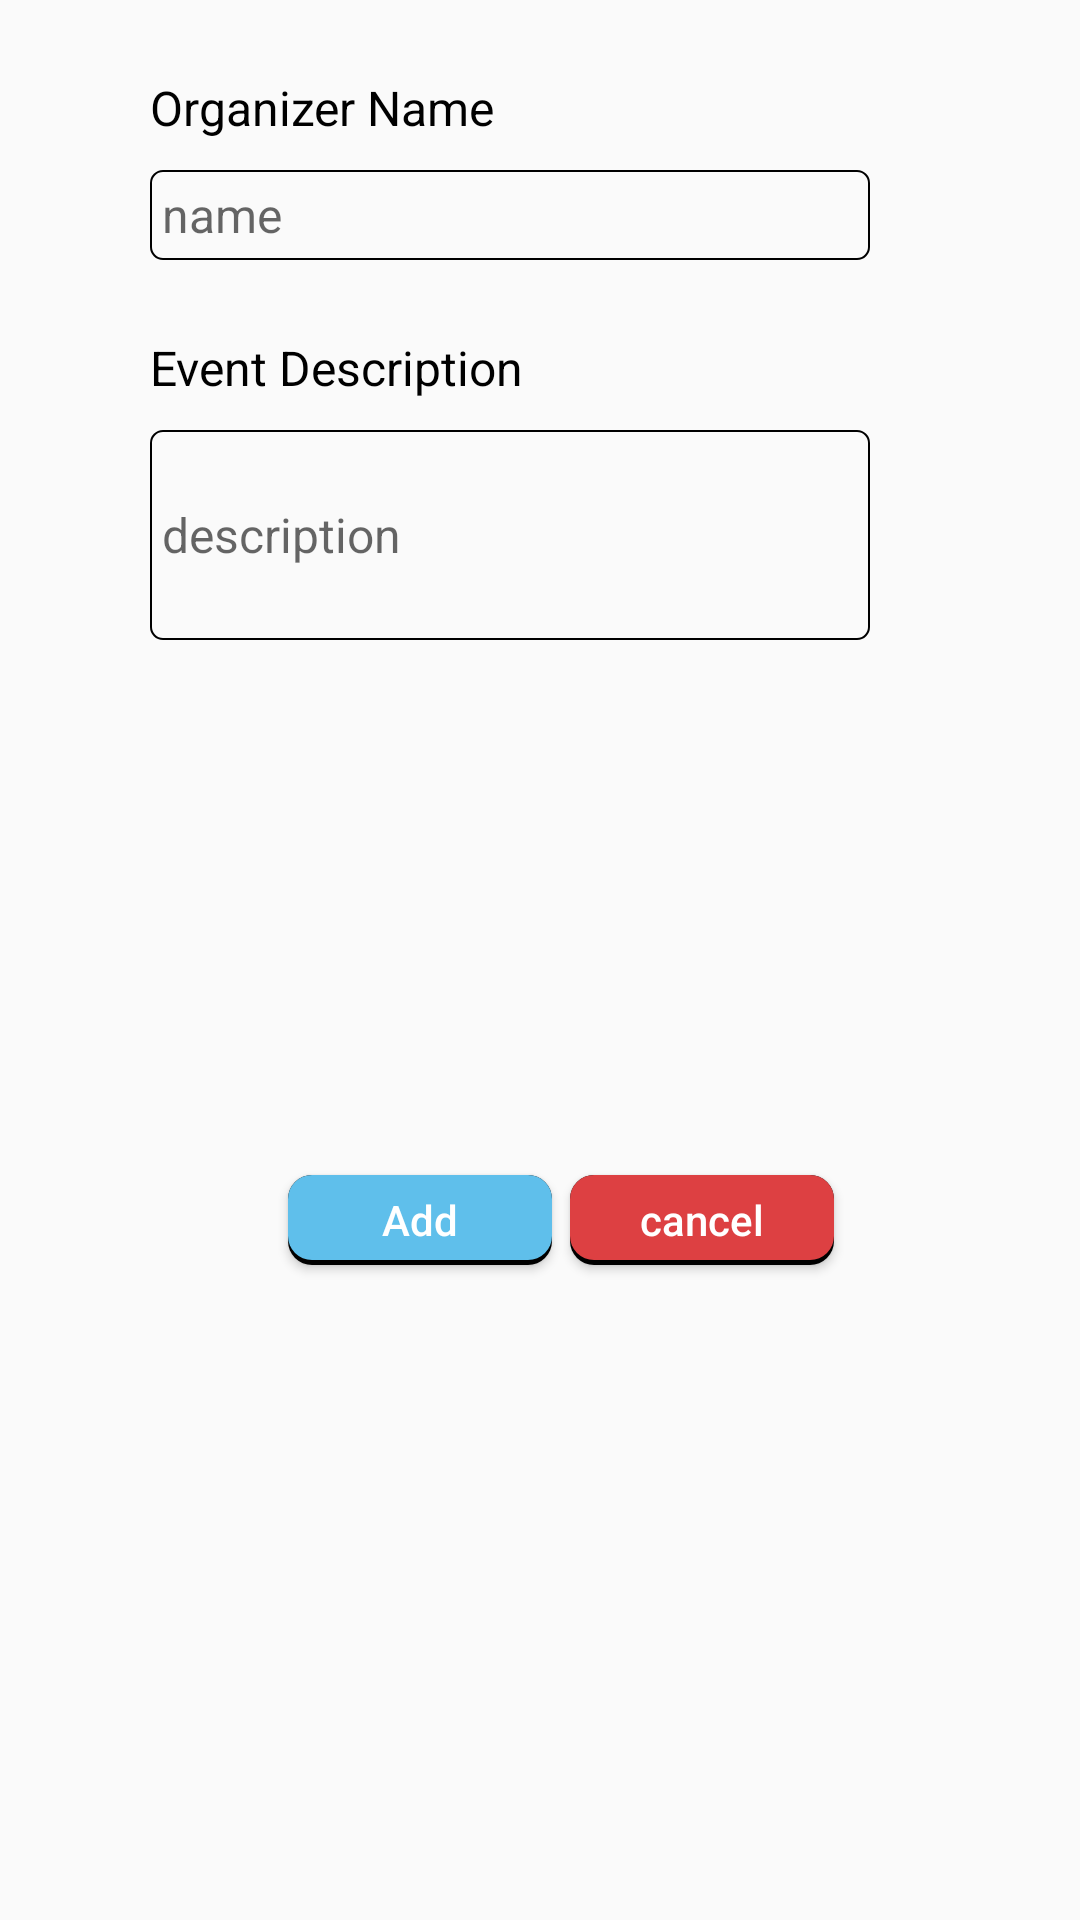

Produce the Android XML layout that renders to this screen, including the resource entries it uses.
<!-- AndroidManifest.xml: application theme AppTheme -->
<!-- res/layout/add_event_dialog.xml -->
<?xml version="1.0" encoding="utf-8"?>
<ScrollView
    xmlns:android="http://schemas.android.com/apk/res/android"
    xmlns:app="http://schemas.android.com/apk/res-auto"
    android:layout_width="match_parent"
    android:layout_height="wrap_content"
    android:fillViewport="true">
    <androidx.constraintlayout.widget.ConstraintLayout
        android:orientation="vertical"
        app:layout_constraintBottom_toBottomOf="parent"
        android:layout_marginBottom="@dimen/twenty_dp"
        android:layout_width="match_parent"
        android:layout_height="wrap_content">

        <TextView
            android:layout_width="wrap_content"
            android:layout_height="wrap_content"
            android:text="Organizer Name"
            app:layout_constraintTop_toTopOf="parent"
            android:layout_marginTop="@dimen/twenty_five_dp"
            app:layout_constraintLeft_toLeftOf="parent"
            android:layout_marginStart="@dimen/fifty_dp"
            android:textSize="@dimen/sixteen_sp"
            android:textColor="#000"
            android:id="@+id/txt_organizer"/>

        <EditText
            android:layout_width="match_parent"
            android:layout_height="@dimen/thirty_dp"
            android:hint="name"
            android:padding="@dimen/four_dp"
            app:layout_constraintTop_toBottomOf="@+id/txt_organizer"
            android:layout_marginTop="@dimen/ten_dp"
            app:layout_constraintLeft_toLeftOf="parent"
            app:layout_constraintRight_toRightOf="parent"
            android:layout_marginEnd="@dimen/seventy_dp"
            android:layout_marginStart="@dimen/fifty_dp"
            android:textSize="@dimen/sixteen_sp"
            android:background="@drawable/edit_text_back"
            android:drawablePadding="@dimen/fourteen_dp"
            android:textColor="@color/black"
            android:id="@+id/edt_addName"/>

        <TextView
            android:layout_width="wrap_content"
            android:layout_height="wrap_content"
            android:text="Event Description"
            app:layout_constraintTop_toBottomOf="@+id/edt_addName"
            android:layout_marginTop="@dimen/twenty_five_dp"
            app:layout_constraintLeft_toLeftOf="parent"
            android:layout_marginStart="@dimen/fifty_dp"
            android:textSize="@dimen/sixteen_sp"
            android:textColor="#000"
            android:id="@+id/txt_event"/>


        <EditText
            android:layout_width="match_parent"
            android:layout_height="@dimen/seventy_dp"
            android:hint="description"
            android:padding="@dimen/four_dp"
            app:layout_constraintTop_toBottomOf="@+id/txt_event"
            android:layout_marginTop="@dimen/ten_dp"
            app:layout_constraintLeft_toLeftOf="parent"
            app:layout_constraintRight_toRightOf="parent"
            android:layout_marginEnd="@dimen/seventy_dp"
            android:layout_marginStart="@dimen/fifty_dp"
            android:textSize="@dimen/sixteen_sp"
            android:background="@drawable/edit_text_back"
            android:textColor="@color/black"
            android:id="@+id/edt_addEvent"/>


        <Button
            android:layout_width="wrap_content"
            android:layout_height="@dimen/thirty_dp"
            android:text="@string/add"
            android:elevation="@dimen/eight_dp"
            android:layout_marginEnd="@dimen/eighty_dp"
            android:textAllCaps="false"
            android:textColor="#fff"
            android:id="@+id/btn_save"
            android:padding="@dimen/two_dp"
            app:layout_constraintTop_toBottomOf="@+id/edt_addEvent"
            android:layout_marginTop="@dimen/thirty_dp"
            app:layout_constraintLeft_toLeftOf="parent"
            app:layout_constraintRight_toRightOf="parent"
            android:layout_marginBottom="@dimen/seventy_dp"
            app:layout_constraintBottom_toBottomOf="parent"
            android:background="@drawable/rect_save"
            />
        <Button
            android:layout_width="wrap_content"
            android:layout_height="@dimen/thirty_dp"
            android:text="@string/cancel"
            app:layout_constraintTop_toBottomOf="@+id/edt_addEvent"
            android:layout_marginTop="@dimen/thirty_dp"
            android:elevation="@dimen/eight_dp"
            android:padding="@dimen/two_dp"
            app:layout_constraintRight_toRightOf="parent"
            app:layout_constraintLeft_toRightOf="@+id/btn_save"
            android:background="@drawable/rect_cancel"
            android:textAllCaps="false"
            android:id="@+id/btn_cancel"
            android:layout_marginStart="@dimen/fourteen_dp"
            app:layout_constraintBottom_toBottomOf="parent"
            android:layout_marginBottom="@dimen/seventy_dp"
            android:layout_marginEnd="@dimen/ninty_dp"
            android:textColor="#fff" />

    </androidx.constraintlayout.widget.ConstraintLayout>
</ScrollView>
<!-- resources referenced by this layout -->
<resources>
  <color name="black">#000</color>
  <dimen name="eight_dp">8dp</dimen>
  <dimen name="eighty_dp">80dp</dimen>
  <dimen name="fifty_dp">50dp</dimen>
  <dimen name="four_dp">4dp</dimen>
  <dimen name="fourteen_dp">14dp</dimen>
  <dimen name="ninty_dp">90dp</dimen>
  <dimen name="seventy_dp">70dp</dimen>
  <dimen name="sixteen_sp">16sp</dimen>
  <dimen name="ten_dp">10dp</dimen>
  <dimen name="thirty_dp">30dp</dimen>
  <dimen name="twenty_dp">20dp</dimen>
  <dimen name="twenty_five_dp">25dp</dimen>
  <dimen name="two_dp">2dp</dimen>
  <!-- drawable edit_text_back (drawable) -->
  <?xml version="1.0" encoding="utf-8"?>
  <shape xmlns:android="http://schemas.android.com/apk/res/android">
  
      
  
  
      
      <stroke android:width="0.5dp" android:color="@color/black" />
  
      
      <corners android:radius="4dp" />
  
  </shape>
  <!-- drawable rect_cancel: vector/xml drawable (drawable, 2075 chars, omitted) -->
  <!-- drawable rect_save (drawable) -->
  <?xml version="1.0" encoding="utf-8"?>
  <selector xmlns:android="http://schemas.android.com/apk/res/android">
  <item android:state_pressed="false">
      <layer-list>
          
          <item>
              <shape>
                  <solid android:color="@color/black"/>
                  
                  <corners android:radius="8dp"/>
              </shape>
          </item>
          
          <item
              android:bottom="5px"
              >
              <shape>
                  <padding android:bottom="5dp"/>
                  <gradient
                      android:startColor="#5fbfeb"
                      android:endColor="#5fbfeb"
                      android:angle="270" />
                  <corners
                      android:radius="8dp"/>
                  <padding
                      android:left="10dp"
                      android:top="10dp"
                      android:right="5dp"
                      android:bottom="10dp"/>
              </shape>
          </item>
      </layer-list>
  </item>
  
  <item android:state_pressed="true">
      <layer-list>
          
          <item>
              <shape>
                  <solid android:color="#102746"/>
                  <corners android:radius="19dp"/>
  
              </shape>
          </item>
          
          <item android:bottom="5px">
              <shape>
                  <padding android:bottom="5dp"/>
                  <gradient
                      android:startColor="#5fbfeb"
                      android:endColor="#5fbfeb"
                      android:angle="270" />
                  <corners
                      android:radius="8dp"/>
                  <padding
                      android:left="10dp"
                      android:top="10dp"
                      android:right="5dp"
                      android:bottom="10dp"/>
              </shape>
          </item>
      </layer-list>
  </item>
  </selector>
  <string name="add">Add</string>
  <string name="cancel">cancel</string>
  <style name="AppTheme" parent="Theme.AppCompat.Light.DarkActionBar">
          
          <item name="colorPrimary">@color/colorPrimary</item>
          <item name="colorPrimaryDark">@color/colorPrimaryDark</item>
          <item name="colorAccent">@color/colorAccent</item>
      </style>
  <color name="colorPrimary">#EC353D</color>
  <color name="colorPrimaryDark">#EE3840</color>
  <color name="colorAccent">#D81B60</color>
</resources>
